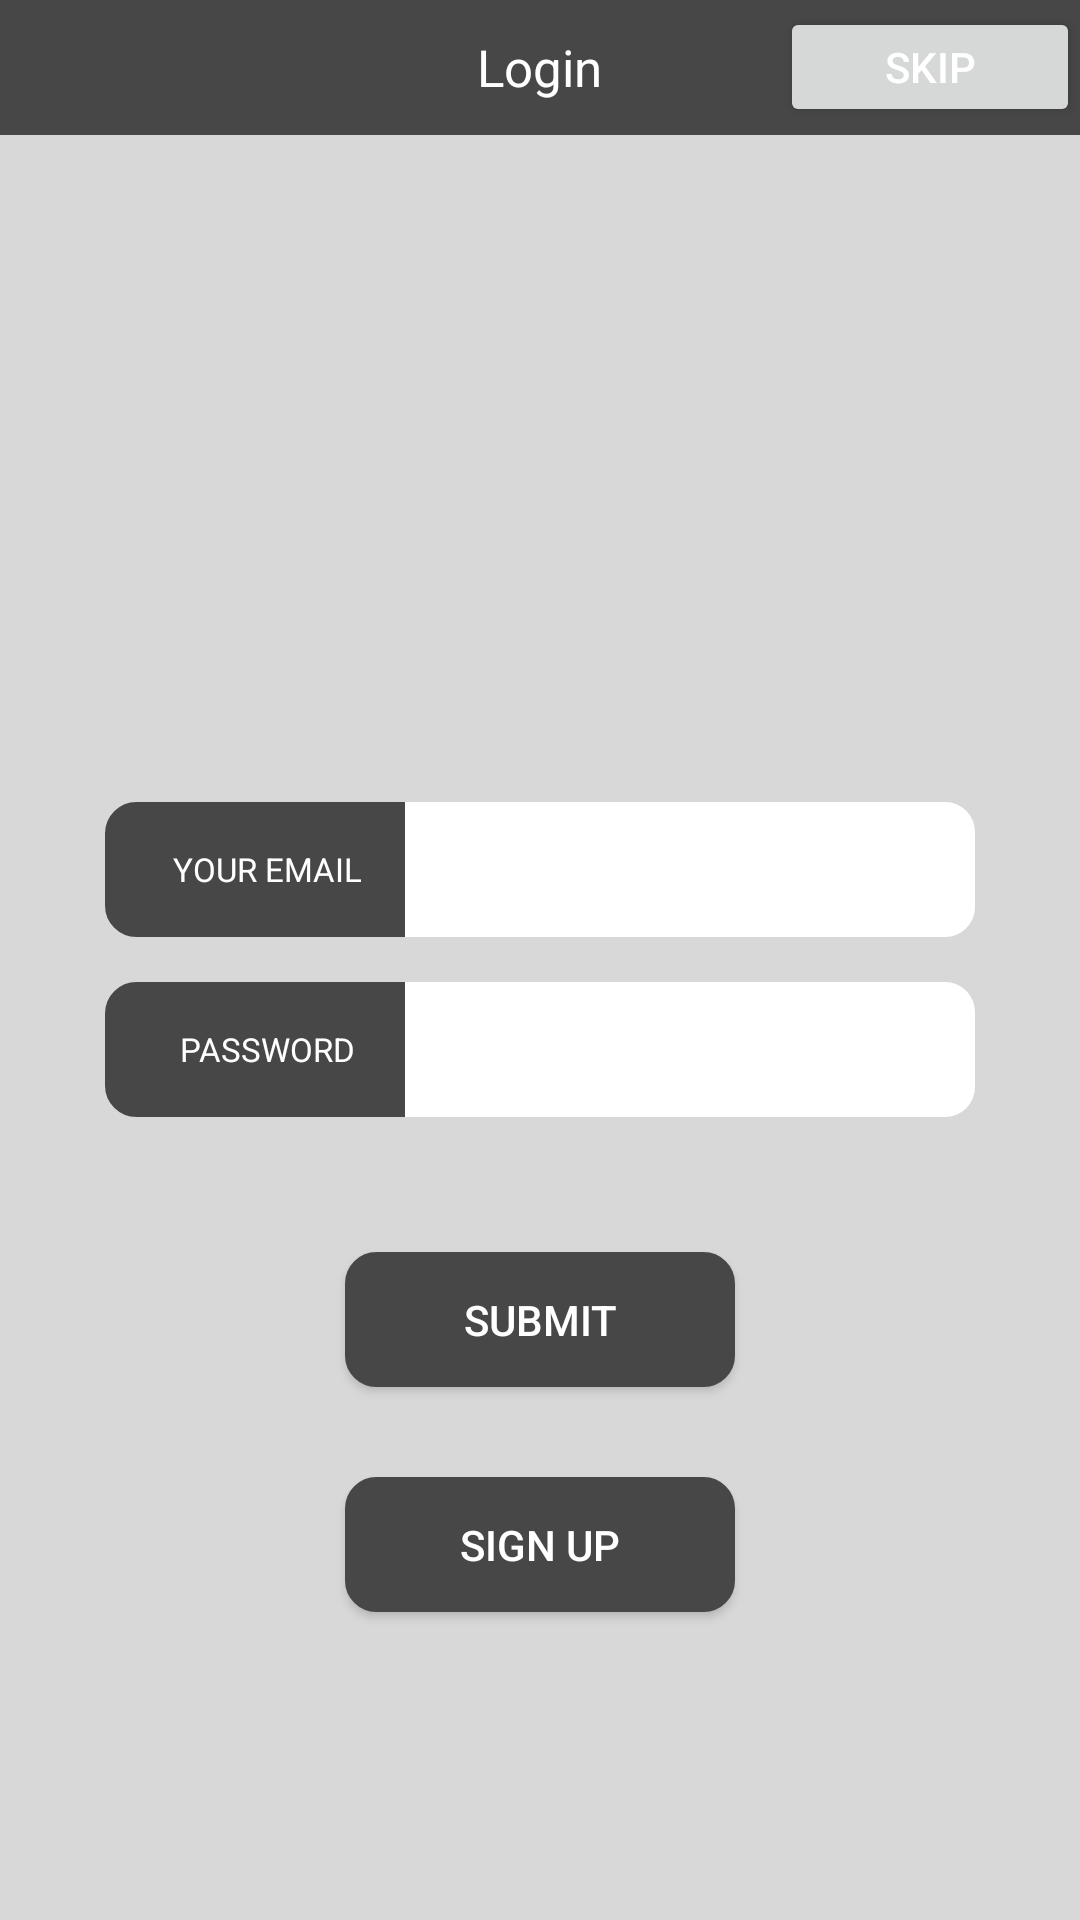

Write the Android layout XML for this screen, with the resource values it uses.
<!-- AndroidManifest.xml: fallback theme Theme.MaterialComponents.DayNight.NoActionBar -->
<!-- res/layout/login.xml -->
<RelativeLayout xmlns:android="http://schemas.android.com/apk/res/android"
    xmlns:tools="http://schemas.android.com/tools"
    android:layout_width="match_parent"
    android:layout_height="match_parent"
    android:background="@color/loginbg" >

    <RelativeLayout
        android:id="@+id/header"
        android:layout_width="match_parent"
        android:layout_height="@dimen/headerheight"
        android:background="@color/loginbtn" >

        <TextView
            android:layout_width="wrap_content"
            android:layout_height="wrap_content"
            android:layout_centerInParent="true"
            android:text="@string/logintitle"
            android:textColor="@color/white"
            android:textSize="@dimen/headertextsize" />

        <Button
            android:id="@+id/skip"
            android:layout_width="100dp"
            android:layout_centerVertical="true"
            android:layout_height="45dp"
            android:layout_alignParentRight="true"
            android:layout_marginTop="5dp"
            android:text="@string/skip"
            android:textColor="@color/white" />
    </RelativeLayout>

    <LinearLayout
        android:id="@+id/lin"
        android:layout_width="match_parent"
        android:layout_height="wrap_content"
        android:layout_centerInParent="true"
        android:layout_marginLeft="35dp"
        android:layout_marginRight="35dp"
        android:orientation="vertical" >

        <LinearLayout
            android:layout_width="match_parent"
            android:layout_height="wrap_content"
            android:layout_marginBottom="@dimen/regbtmmargin"
            android:layout_marginTop="@dimen/regbtmmargin"
            android:orientation="horizontal" >

            

            <TextView
                android:layout_width="100dp"
                android:layout_height="match_parent"
                android:background="@drawable/custom_left_rectangle"
                android:gravity="center"
                android:paddingLeft="@dimen/regleftpadding"
                android:text="@string/youremail"
                android:textColor="@color/white"
                android:textSize="@dimen/regtextsize" />

            <EditText
                android:id="@+id/emailbox"
                android:layout_width="match_parent"
                android:layout_height="@dimen/regboxheight"
                android:background="@drawable/custom_right_rectangle"
                android:imeOptions="actionNext"
                android:inputType="textEmailAddress"
                android:paddingLeft="@dimen/regleftpadding"
                android:singleLine="true"
                android:textColor="@color/black"
                android:textSize="@dimen/rwa_description_test_size" >
            </EditText>
        </LinearLayout>

        <LinearLayout
            android:layout_width="match_parent"
            android:layout_height="wrap_content"
            android:layout_marginBottom="@dimen/regbtmmargin"
            android:orientation="horizontal" >

            <TextView
                android:layout_width="100dp"
                android:layout_height="match_parent"
                android:background="@drawable/custom_left_rectangle"
                android:gravity="center"
                android:paddingLeft="@dimen/regleftpadding"
                android:text="@string/password"
                android:textColor="@color/white"
                android:textSize="@dimen/regtextsize" />

            <EditText
                android:id="@+id/passwordbox"
                android:layout_width="match_parent"
                android:layout_height="@dimen/regboxheight"
                android:background="@drawable/custom_right_rectangle"
                android:imeOptions="actionDone"
                android:inputType="textPassword"
                android:paddingLeft="@dimen/regleftpadding"
                android:singleLine="true"
                android:textColor="@color/black"
                android:textSize="@dimen/rwa_description_test_size" >
            </EditText>
        </LinearLayout>
    </LinearLayout>

    <Button
        android:id="@+id/submit"
        android:layout_width="130dp"
        android:layout_height="45dp"
        android:layout_below="@+id/lin"
        android:layout_centerHorizontal="true"
        android:layout_marginTop="30dp"
        android:background="@drawable/custom_rectangle"
        android:text="@string/login"
        android:textColor="@color/white" />

    <Button
        android:id="@+id/register"
        android:layout_width="130dp"
        android:layout_height="45dp"
        android:layout_below="@+id/submit"
        android:layout_centerHorizontal="true"
        android:layout_marginTop="30dp"
        android:background="@drawable/custom_rectangle"
        android:text="@string/register"
        android:textColor="@color/white" />

</RelativeLayout>
<!-- resources referenced by this layout -->
<resources>
  <item name="black" type="color">#000000</item>
  <item name="loginbg" type="color">#d8d8d8</item>
  <item name="loginbtn" type="color">#474747</item>
  <item name="white" type="color">#ffffff</item>
  <dimen name="headerheight">45dp</dimen>
  <dimen name="headertextsize">17sp</dimen>
  <dimen name="regboxheight">45dp</dimen>
  <dimen name="regbtmmargin">15dp</dimen>
  <dimen name="regleftpadding">8dp</dimen>
  <dimen name="regtextsize">11sp</dimen>
  <dimen name="rwa_description_test_size">16sp</dimen>
  <!-- drawable custom_left_rectangle (drawable) -->
  <?xml version="1.0" encoding="utf-8"?>
  
  <shape xmlns:android="http://schemas.android.com/apk/res/android"
      android:shape="rectangle" >
  
      <solid android:color="@color/loginbtn" />
  
      
  
      <corners
          android:bottomLeftRadius="10dp"
          android:topLeftRadius="10dp" />
  
      <stroke
          android:width="1dp"
          android:color="@color/loginbtn" />
  
  </shape>
  <!-- drawable custom_rectangle (drawable) -->
  <?xml version="1.0" encoding="utf-8"?>
  
  <shape xmlns:android="http://schemas.android.com/apk/res/android"
      android:shape="rectangle" >
  
      <solid android:color="@color/loginbtn" />
  
      
  
      <corners
          android:bottomLeftRadius="10dp"
          android:bottomRightRadius="10dp"
          android:topLeftRadius="10dp"
          android:topRightRadius="10dp" />
  
      <stroke
          android:width="1dp"
          android:color="@color/loginbtn" />
  
  </shape>
  <!-- drawable custom_right_rectangle (drawable) -->
  <?xml version="1.0" encoding="utf-8"?>
  
  <shape xmlns:android="http://schemas.android.com/apk/res/android"
  android:shape="rectangle" android:padding="5dp">
   <solid android:color="#FFFFFF"/>
      <corners
       android:bottomRightRadius="10dp"
    
    android:topRightRadius="10dp"/>
  </shape>
  <string name="login">Submit</string>
  <string name="logintitle">Login</string>
  <string name="password">PASSWORD</string>
  <string name="register">Sign Up</string>
  <string name="skip">Skip</string>
  <string name="youremail">YOUR EMAIL</string>
</resources>
